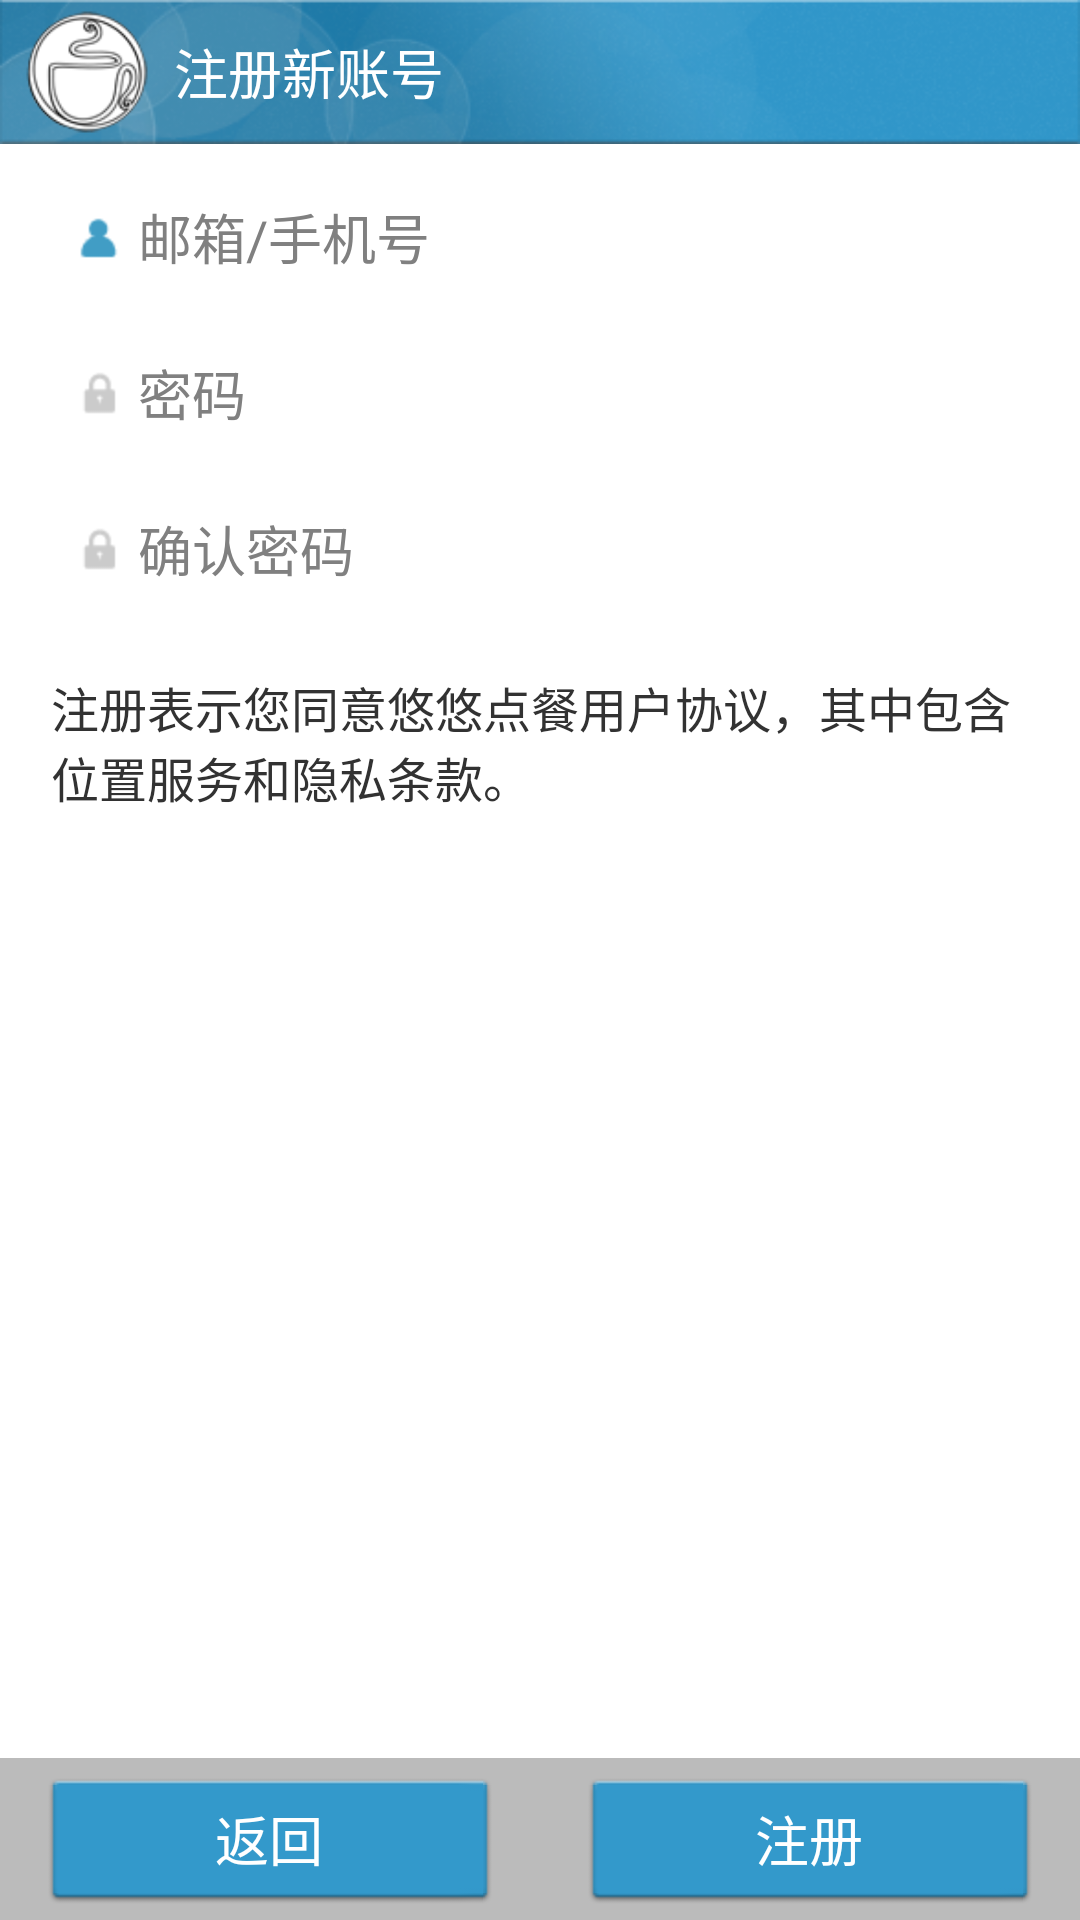

Write the Android layout XML for this screen, with the resource values it uses.
<!-- AndroidManifest.xml: activity theme Theme.IOSched -->
<!-- res/layout/activity_register.xml -->
<?xml version="1.0" encoding="utf-8"?>
<LinearLayout xmlns:android="http://schemas.android.com/apk/res/android"
    android:id="@+id/ll_register_parent"
    android:layout_width="fill_parent"
    android:layout_height="fill_parent"
    android:background="@color/white"
    android:orientation="vertical" >

    <RelativeLayout
        android:id="@+id/rel_topbar"
        android:layout_width="fill_parent"
        android:layout_height="@dimen/top_bar"
        android:background="@drawable/account_bg_topbar" >

        <ImageView
            android:id="@+id/iv_logo_topbar"
            android:layout_width="wrap_content"
            android:layout_height="44dp"
            android:layout_alignParentLeft="true"
            android:layout_centerVertical="true"
            android:layout_marginLeft="5dp"
            android:src="@drawable/logo_top_bar" />

        <TextView
            android:id="@+id/tv_topbar"
            android:layout_width="wrap_content"
            android:layout_height="wrap_content"
            android:layout_centerVertical="true"
            android:layout_gravity="center"
            android:layout_marginLeft="5dp"
            android:layout_toRightOf="@+id/iv_logo_topbar"
            android:text="@string/register_title_text"
            android:textColor="@color/white"
            android:textSize="18sp" />
    </RelativeLayout>

    <include layout="@layout/sub_view_register" />

    <LinearLayout
        android:layout_width="fill_parent"
        android:layout_height="wrap_content"
        android:layout_marginBottom="0dp"
        android:background="@color/lightwhite"
        android:orientation="horizontal" >

        <Button
            android:id="@+id/btn_register_back"
            android:layout_width="fill_parent"
            android:layout_height="44dp"
            android:layout_gravity="center"
            android:layout_marginBottom="5dp"
            android:layout_marginLeft="15dp"
            android:layout_marginRight="15dp"
            android:layout_marginTop="5dp"
            android:layout_weight="1.0"
            android:background="@drawable/bg_user_btn"
            android:text="@string/btn_back"
            android:textColor="@color/white"
            android:textSize="18sp" />

        <Button
            android:id="@+id/btn_register"
            android:layout_width="fill_parent"
            android:layout_height="44dp"
            android:layout_gravity="center"
            android:layout_marginBottom="5dp"
            android:layout_marginLeft="15dp"
            android:layout_marginRight="15dp"
            android:layout_marginTop="5dp"
            android:layout_weight="1.0"
            android:background="@drawable/bg_user_btn"
            android:text="@string/btn_register_text"
            android:textColor="@color/white"
            android:textSize="18sp" />
    </LinearLayout>

</LinearLayout>
<!-- res/layout/sub_view_register.xml (included above) -->
<?xml version="1.0" encoding="utf-8"?>
<ScrollView xmlns:android="http://schemas.android.com/apk/res/android"
    android:layout_width="fill_parent"
    android:layout_height="fill_parent"
    android:layout_marginTop="10dp"
    android:layout_weight="1"
    android:fadeScrollbars="true"
    android:fadingEdge="none" >

    <LinearLayout
        android:id="@+id/ll_register"
        android:layout_width="fill_parent"
        android:layout_height="wrap_content"
        android:orientation="vertical" >

        <LinearLayout
            android:id="@+id/ll_username"
            android:layout_width="fill_parent"
            android:layout_height="42dp"
            android:layout_marginLeft="20dp"
            android:layout_marginRight="20dp"
            android:background="@drawable/bg_edit_selected"
            android:orientation="horizontal" >

            <ImageView
                android:id="@+id/iv_head"
                android:layout_width="wrap_content"
                android:layout_height="wrap_content"
                android:layout_gravity="center_vertical"
                android:layout_marginLeft="5dp"
                android:src="@drawable/account_bg_user_head_on" />

            <AutoCompleteTextView
                android:id="@+id/ed_username"
                android:layout_width="fill_parent"
                android:layout_height="fill_parent"
                android:layout_gravity="center_vertical"
                android:layout_marginLeft="5dp"
                android:background="@null"
                android:completionThreshold="1"
                android:hint="@string/hint_username"
                android:inputType="textEmailAddress"
                android:textColor="@android:color/black" />
        </LinearLayout>

        <LinearLayout
            android:id="@+id/ll_password"
            android:layout_width="fill_parent"
            android:layout_height="42dp"
            android:layout_marginLeft="20dp"
            android:layout_marginRight="20dp"
            android:layout_marginTop="10dp"
            android:background="@drawable/bg_edit_unselected"
            android:orientation="horizontal" >

            <ImageView
                android:id="@+id/iv_pwd"
                android:layout_width="wrap_content"
                android:layout_height="wrap_content"
                android:layout_gravity="center_vertical"
                android:layout_marginLeft="5dp"
                android:src="@drawable/account_bg_password_off" />

            <EditText
                android:id="@+id/ed_password"
                android:layout_width="fill_parent"
                android:layout_height="fill_parent"
                android:layout_gravity="center_vertical"
                android:layout_marginLeft="5dp"
                android:background="@null"
                android:fadingEdge="none"
                android:hint="@string/hint_password"
                android:password="true" />
        </LinearLayout>

        <LinearLayout
            android:id="@+id/ll_repassword"
            android:layout_width="fill_parent"
            android:layout_height="42dp"
            android:layout_marginLeft="20dp"
            android:layout_marginRight="20dp"
            android:layout_marginTop="10dp"
            android:background="@drawable/bg_edit_unselected"
            android:orientation="horizontal" >

            <ImageView
                android:id="@+id/iv_repwd"
                android:layout_width="wrap_content"
                android:layout_height="wrap_content"
                android:layout_gravity="center_vertical"
                android:layout_marginLeft="5dp"
                android:src="@drawable/account_bg_password_off" />

            <EditText
                android:id="@+id/ed_repassword"
                android:layout_width="fill_parent"
                android:layout_height="fill_parent"
                android:layout_gravity="center_vertical"
                android:layout_marginLeft="5dp"
                android:background="@null"
                android:fadingEdge="none"
                android:hint="@string/hint_repassword"
                android:password="true" />
        </LinearLayout>

        <TextView
            android:id="@+id/tv_agreements"
            android:layout_width="fill_parent"
            android:layout_height="wrap_content"
            android:layout_marginLeft="17dp"
            android:layout_marginRight="15dp"
            android:layout_marginTop="20dp"
            android:text="@string/user_agreements_title"
            android:textSize="16sp" />
    </LinearLayout>

</ScrollView>
<!-- resources referenced by this layout -->
<resources>
  <color name="lightwhite">#ffbbbbbb</color>
  <color name="white">#ffffffff</color>
  <dimen name="top_bar">48.0dp</dimen>
  <!-- drawable account_bg_password_off: png bitmap (drawable-hdpi, 262 bytes) -->
  <!-- drawable account_bg_topbar: png bitmap (drawable-hdpi, 39256 bytes) -->
  <!-- drawable account_bg_user_head_on: png bitmap (drawable-hdpi, 313 bytes) -->
  <!-- drawable bg_user_btn (drawable) -->
  <?xml version="1.0" encoding="UTF-8"?>
  <selector xmlns:android="http://schemas.android.com/apk/res/android">
      
      <item android:state_focused="true" android:state_enabled="true" android:state_pressed="false" android:drawable="@drawable/account_btn_blue_selected" />
      <item android:state_enabled="true" android:state_pressed="true" android:drawable="@drawable/account_btn_blue_selected" />
      <item android:state_enabled="true" android:state_checked="true" android:drawable="@drawable/account_btn_blue_selected" />
      <item android:drawable="@drawable/account_btn_blue_unselected" />
  
  </selector>
  <!-- drawable logo_top_bar: png bitmap (drawable-hdpi, 7837 bytes) -->
  <string name="btn_back">返回</string>
  <string name="btn_register_text">注册</string>
  <string name="hint_password">密码</string>
  <string name="hint_repassword">确认密码</string>
  <string name="hint_username">邮箱/手机号</string>
  <string name="register_title_text">注册新账号</string>
  <string name="user_agreements_title">注册表示您同意悠悠点餐用户协议，其中包含位置服务和隐私条款。</string>
  <style name="Theme.IOSched" parent="android:style/Theme.Light">
      <item name="android:windowNoTitle">true</item>
      <item name="android:windowContentOverlay">@null</item>
  </style>
</resources>
